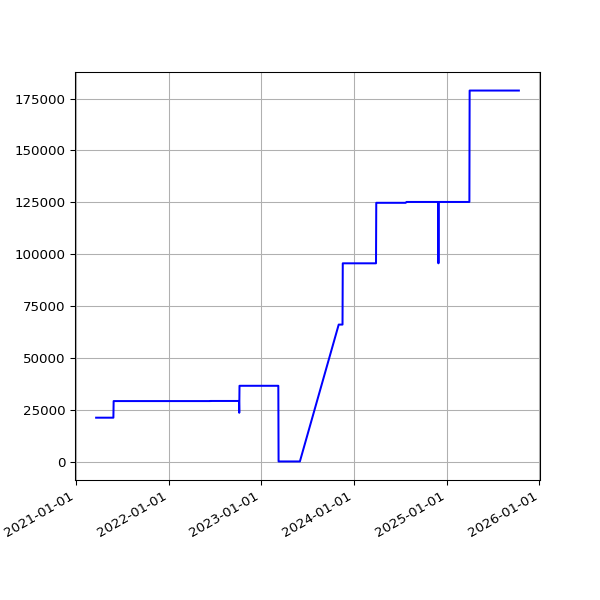

The data file committed next to this chart (first rows):
date, value
2021-03-21 19:49:20 +0000, 21240
2021-03-22 19:45:35 +0000, 21240
2021-03-23 19:39:22 +0000, 21240
2021-03-24 19:46:28 +0000, 21240
2021-03-25 20:02:44 +0000, 21240
2021-03-26 19:46:27 +0000, 21240
2021-03-27 19:38:40 +0000, 21240
2021-03-28 19:43:28 +0100, 21240
2021-03-29 19:45:40 +0100, 21240
2021-03-30 19:14:32 +0100, 21240
2021-03-31 19:14:43 +0100, 21240
2021-04-01 19:18:43 +0100, 21240
2021-04-02 19:19:31 +0100, 21240
2021-04-03 19:16:57 +0100, 21240
2021-04-04 19:18:56 +0100, 21240
2021-04-05 19:16:58 +0100, 21240
2021-04-06 19:19:56 +0100, 21240
2021-04-07 19:21:11 +0100, 21240
2021-04-08 19:19:58 +0100, 21240
2021-04-09 19:22:47 +0100, 21240
2021-04-10 19:14:28 +0100, 21240
2021-04-11 19:19:57 +0100, 21240
2021-04-12 19:19:59 +0100, 21240
2021-04-13 19:18:25 +0100, 21240
2021-04-14 19:20:18 +0100, 21240
2021-04-15 19:20:45 +0100, 21240
2021-04-16 19:19:28 +0100, 21240
2021-04-18 19:23:14 +0100, 21240
2021-04-19 19:17:49 +0100, 21240
2021-04-20 19:18:55 +0100, 21240
2021-04-21 14:52:12 +0100, 21240
2021-04-22 19:18:30 +0100, 21240
2021-04-23 19:21:13 +0100, 21240
2021-04-24 19:16:13 +0100, 21240
2021-04-25 20:10:41 +0100, 21240
2021-04-26 20:11:24 +0100, 21240
2021-04-27 19:18:24 +0100, 21240
2021-04-28 19:20:37 +0100, 21240
2021-04-29 19:20:06 +0100, 21240
2021-04-30 19:18:44 +0100, 21240
2021-05-01 19:16:10 +0100, 21240
2021-05-02 19:15:26 +0100, 21240
2021-05-03 19:25:54 +0100, 21240
2021-05-04 19:16:30 +0100, 21240
2021-05-05 19:18:06 +0100, 21240
2021-05-06 19:18:59 +0100, 21240
2021-05-07 19:17:58 +0100, 21240
2021-05-08 19:22:12 +0100, 21240
2021-05-09 19:11:58 +0100, 21240
2021-05-10 19:17:37 +0100, 21240
2021-05-12T01:01:55Z, 21240
2021-05-13T01:09:53Z, 21240
2021-05-14T01:15:39Z, 21240
2021-05-15T06:43:28Z, 21240
2021-05-16T01:18:55Z, 21240
2021-05-17T01:09:03Z, 21240
2021-05-18T06:42:26Z, 21240
2021-05-19T01:13:48Z, 21240
2021-05-20T01:09:01Z, 21240
2021-05-21T01:13:57Z, 21240
... 1,128 more rows
